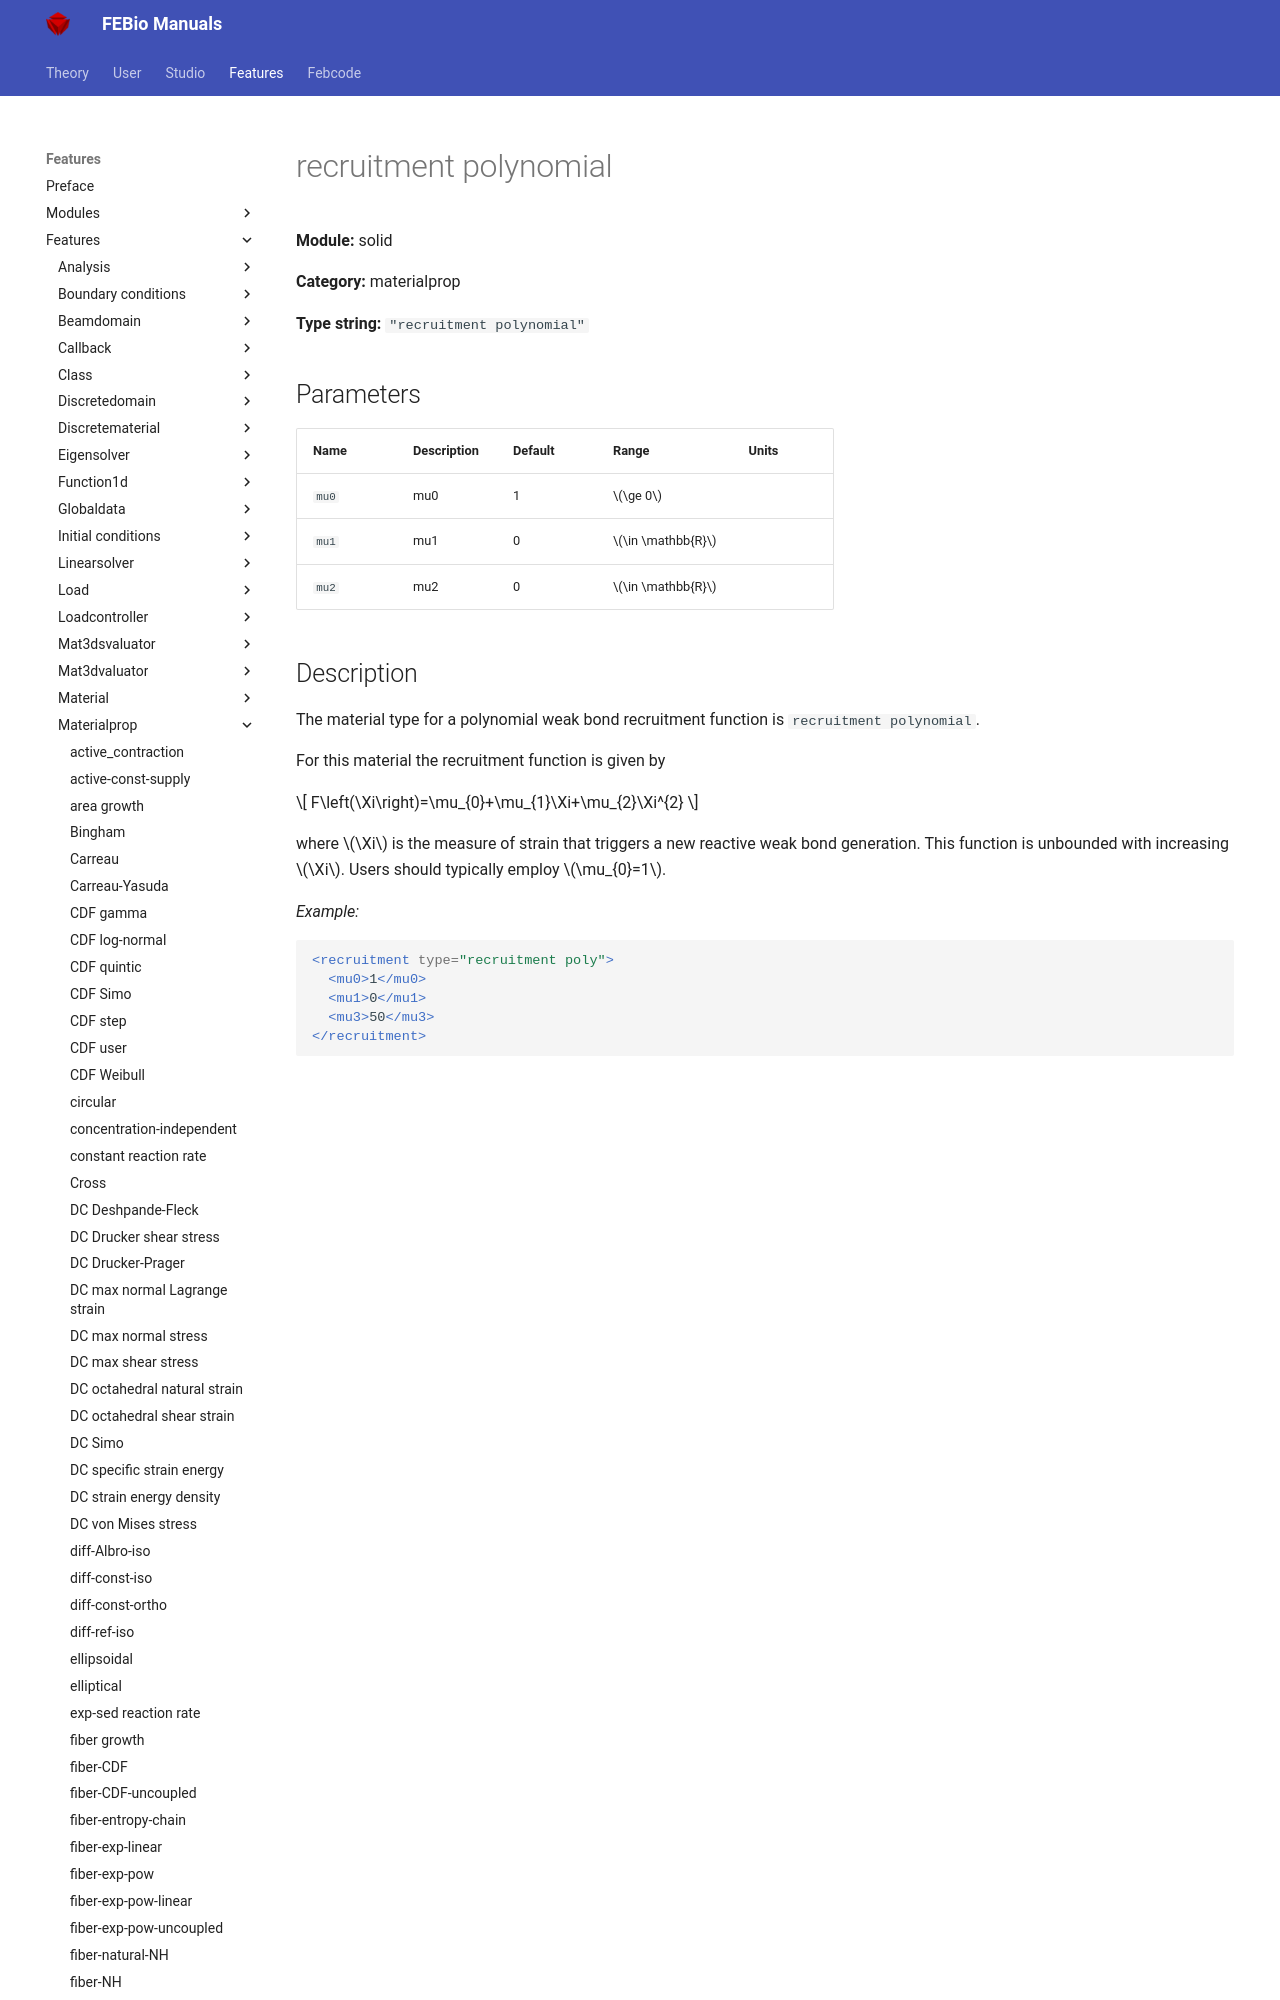

repository: febiosoftware/febio-docs · page: features/features/solid_materialprop_recruitment_polynomial/index.html · generator: mkdocs

# recruitment polynomial

**Module:** solid

**Category:** materialprop

**Type string:** `"recruitment polynomial"`

## Parameters

| Name | Description | Default | Range | Units |
|------|-------------|---------|-------|-------|
| `mu0` | mu0 | 1 | $\ge 0$ |  |
| `mu1` | mu1 | 0 | $\in \mathbb{R}$ |  |
| `mu2` | mu2 | 0 | $\i
